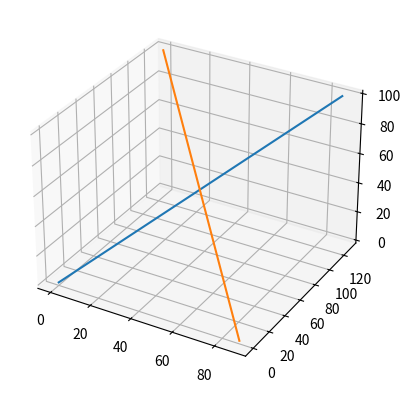

The script that saved this image: (Note: this script raises an exception after producing the figure.)

import matplotlib.pyplot as plt
import numpy as np

x_min = 0
x_max = 88     

y_min = 0
y_max = 128

z_min = 0
z_max = 100

x1 = (x_min, y_min, z_min)
x2 = (x_max, y_max, z_max)



y1 = (x_min, y_max, z_max)
y2 = (x_max, y_min, z_min)


x1_data_points = x_min, x_max
y1_data_points = y_min, y_max
z1_data_points = z_min, z_max

x2_data_points = x_min, x_max
y2_data_points = y_max, y_min
z2_data_points = z_max, z_min




fig = plt.figure()
ax = plt.axes(projection='3d')
ax.plot(x1_data_points, y1_data_points, z1_data_points)
ax.plot(x2_data_points, y2_data_points, z2_data_points)
plt.show()

flattened_data = np.zeros(x_max, y_max)
